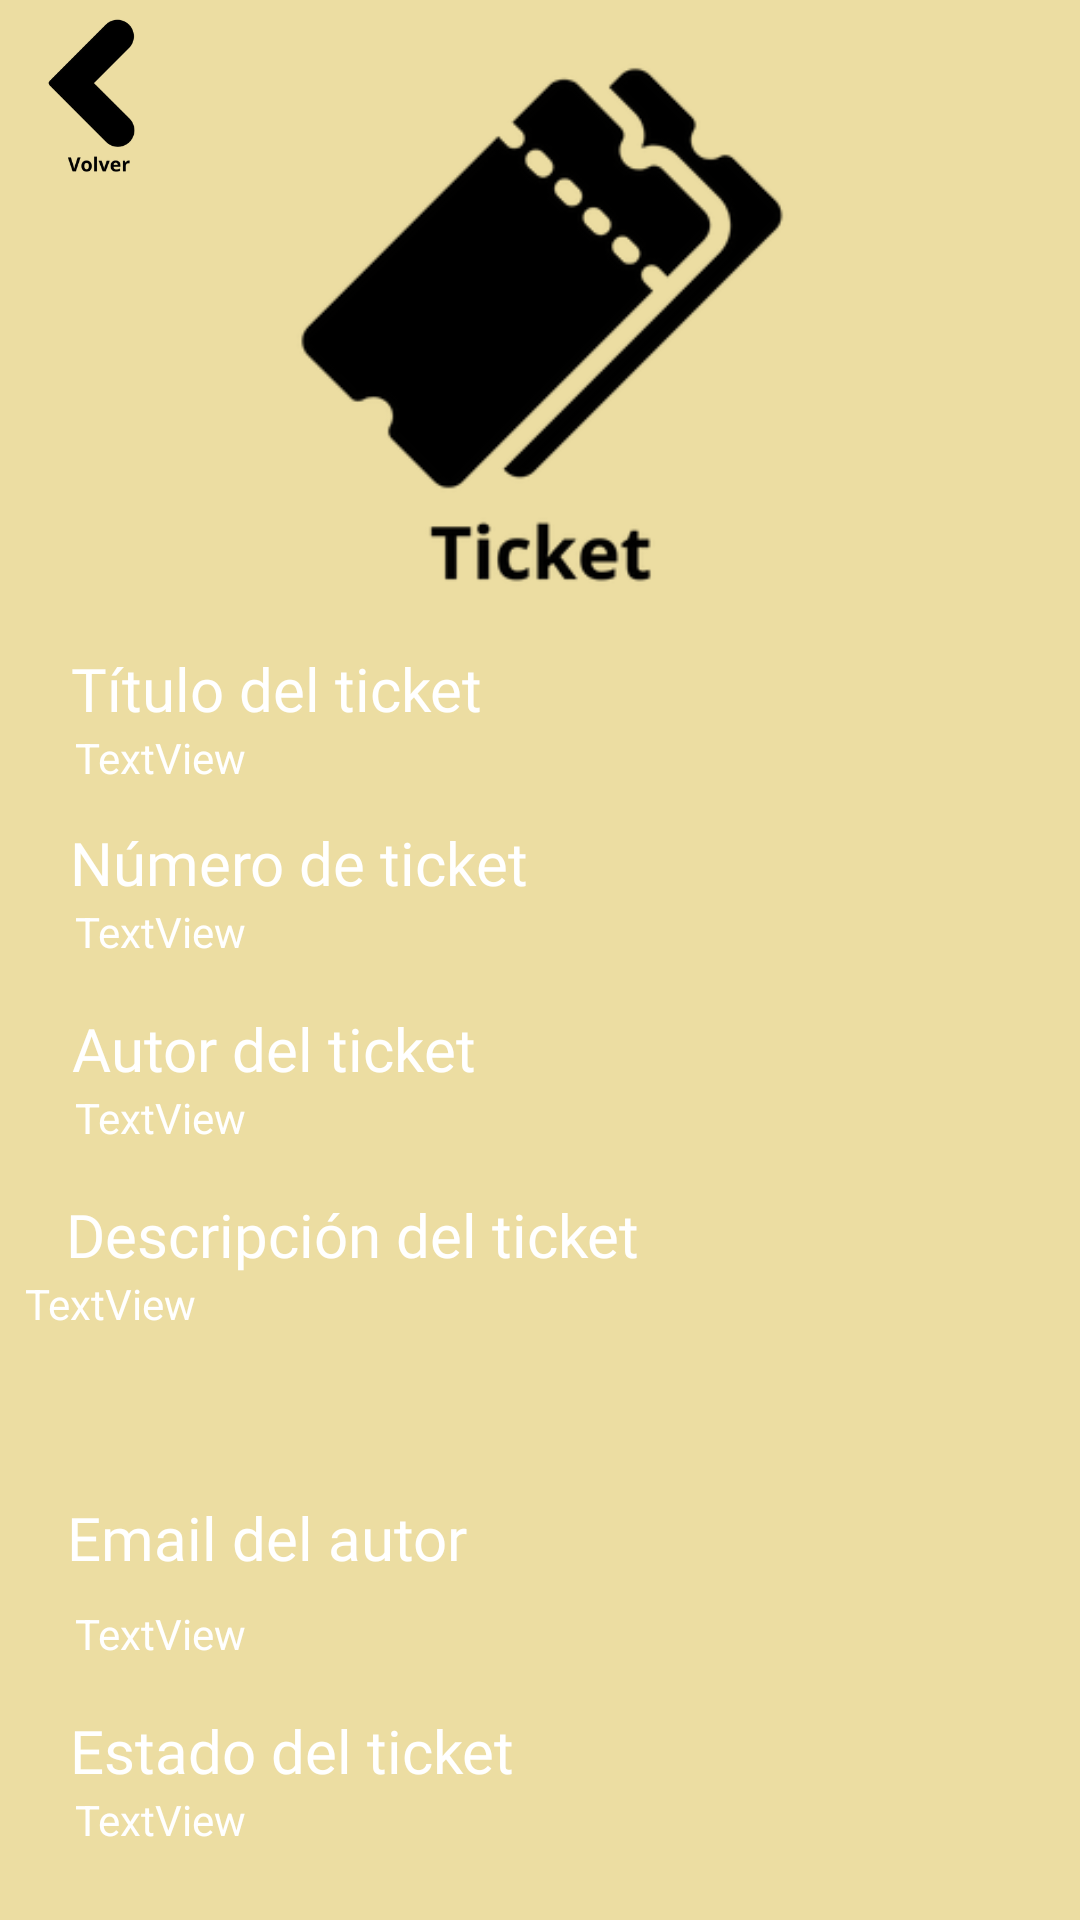

Here is an Android app screen rendered from its layout file. Give the layout XML and the strings, colors and styles it references.
<!-- AndroidManifest.xml: application theme Theme.Material3.Light -->
<!-- res/layout/activity_informacion_detalle.xml -->
<?xml version="1.0" encoding="utf-8"?>
<androidx.constraintlayout.widget.ConstraintLayout xmlns:android="http://schemas.android.com/apk/res/android"
    xmlns:app="http://schemas.android.com/apk/res-auto"
    xmlns:tools="http://schemas.android.com/tools"
    android:id="@+id/main"
    android:layout_width="match_parent"
    android:layout_height="match_parent"
    android:background="#ecdda2"
    tools:context=".InformacionDetalle"
    tools:layout_editor_absoluteX="0dp"
    tools:layout_editor_absoluteY="12dp">


  <ImageView
      android:id="@+id/imageView4"
      android:layout_width="380dp"
      android:layout_height="228dp"
      app:layout_constraintEnd_toEndOf="parent"
      app:layout_constraintStart_toStartOf="parent"
      app:layout_constraintTop_toTopOf="parent"
      app:srcCompat="@drawable/ticket" />

  <TextView
      android:id="@+id/textView12"
      android:layout_width="wrap_content"
      android:layout_height="wrap_content"
      android:fontFamily="@font/cambay_bold"
      android:text="Título del ticket"
      android:textColor="#FFFFFF"
      android:textSize="20sp"
      app:layout_constraintBottom_toTopOf="@+id/lblTitulo"
      app:layout_constraintEnd_toEndOf="parent"
      app:layout_constraintHorizontal_bias="0.107"
      app:layout_constraintStart_toStartOf="parent" />

  <TextView
      android:id="@+id/textView14"
      android:layout_width="wrap_content"
      android:layout_height="wrap_content"
      android:fontFamily="@font/cambay_bold"
      android:text="Descripción del ticket"
      android:textColor="#FFFFFF"
      android:textSize="20sp"
      app:layout_constraintBottom_toTopOf="@+id/lblDescripcion"
      app:layout_constraintEnd_toEndOf="parent"
      app:layout_constraintHorizontal_bias="0.131"
      app:layout_constraintStart_toStartOf="parent" />

  <TextView
      android:id="@+id/lblEstado"
      android:layout_width="wrap_content"
      android:layout_height="wrap_content"
      android:layout_marginBottom="24dp"
      android:text="TextView"
      android:textColor="#FFFFFF"
      app:layout_constraintBottom_toBottomOf="parent"
      app:layout_constraintEnd_toEndOf="parent"
      app:layout_constraintHorizontal_bias="0.082"
      app:layout_constraintStart_toStartOf="parent" />

  <TextView
      android:id="@+id/textView17"
      android:layout_width="wrap_content"
      android:layout_height="wrap_content"
      android:fontFamily="@font/cambay_bold"
      android:text="Estado del ticket"
      android:textColor="#FFFFFF"
      android:textSize="20sp"
      app:layout_constraintBottom_toTopOf="@+id/lblEstado"
      app:layout_constraintEnd_toEndOf="parent"
      app:layout_constraintHorizontal_bias="0.111"
      app:layout_constraintStart_toStartOf="parent" />

  <TextView
      android:id="@+id/lblEmail"
      android:layout_width="wrap_content"
      android:layout_height="wrap_content"
      android:layout_marginBottom="16dp"
      android:text="TextView"
      android:textColor="#FFFFFF"
      app:layout_constraintBottom_toTopOf="@+id/textView17"
      app:layout_constraintEnd_toEndOf="parent"
      app:layout_constraintHorizontal_bias="0.082"
      app:layout_constraintStart_toStartOf="parent" />

  <TextView
      android:id="@+id/textView16"
      android:layout_width="150dp"
      android:layout_height="36dp"
      android:fontFamily="@font/cambay_bold"
      android:text="Email del autor"
      android:textColor="#FFFFFF"
      android:textSize="20sp"
      app:layout_constraintBottom_toTopOf="@+id/lblEmail"
      app:layout_constraintEnd_toEndOf="parent"
      app:layout_constraintHorizontal_bias="0.106"
      app:layout_constraintStart_toStartOf="parent" />

  <TextView
      android:id="@+id/lblDescripcion"
      android:layout_width="327dp"
      android:layout_height="62dp"
      android:layout_marginBottom="12dp"
      android:text="TextView"
      android:textColor="#FFFFFF"
      app:layout_constraintBottom_toTopOf="@+id/textView16"
      app:layout_constraintEnd_toEndOf="parent"
      app:layout_constraintHorizontal_bias="0.248"
      app:layout_constraintStart_toStartOf="parent" />

  <TextView
      android:id="@+id/lblAutor"
      android:layout_width="wrap_content"
      android:layout_height="wrap_content"
      android:layout_marginBottom="16dp"
      android:text="TextView"
      android:textColor="#FFFFFF"
      app:layout_constraintBottom_toTopOf="@+id/textView14"
      app:layout_constraintEnd_toEndOf="parent"
      app:layout_constraintHorizontal_bias="0.082"
      app:layout_constraintStart_toStartOf="parent" />

  <TextView
      android:id="@+id/textView15"
      android:layout_width="wrap_content"
      android:layout_height="wrap_content"
      android:fontFamily="@font/cambay_bold"
      android:text="Autor del ticket"
      android:textColor="#FFFFFF"
      android:textSize="20sp"
      app:layout_constraintBottom_toTopOf="@+id/lblAutor"
      app:layout_constraintEnd_toEndOf="parent"
      app:layout_constraintHorizontal_bias="0.106"
      app:layout_constraintStart_toStartOf="parent" />

  <TextView
      android:id="@+id/lblNumero"
      android:layout_width="wrap_content"
      android:layout_height="wrap_content"
      android:layout_marginBottom="16dp"
      android:text="TextView"
      android:textColor="#FFFFFF"
      app:layout_constraintBottom_toTopOf="@+id/textView15"
      app:layout_constraintEnd_toEndOf="parent"
      app:layout_constraintHorizontal_bias="0.082"
      app:layout_constraintStart_toStartOf="parent" />

  <TextView
      android:id="@+id/textView13"
      android:layout_width="wrap_content"
      android:layout_height="wrap_content"
      android:fontFamily="@font/cambay_bold"
      android:text="Número de ticket"
      android:textColor="#FFFFFF"
      android:textSize="20sp"
      app:layout_constraintBottom_toTopOf="@+id/lblNumero"
      app:layout_constraintEnd_toEndOf="parent"
      app:layout_constraintHorizontal_bias="0.112"
      app:layout_constraintStart_toStartOf="parent" />

  <TextView
      android:id="@+id/lblTitulo"
      android:layout_width="wrap_content"
      android:layout_height="wrap_content"
      android:layout_marginBottom="12dp"
      android:text="TextView"
      android:textColor="#FFFFFF"
      app:layout_constraintBottom_toTopOf="@+id/textView13"
      app:layout_constraintEnd_toEndOf="parent"
      app:layout_constraintHorizontal_bias="0.082"
      app:layout_constraintStart_toStartOf="parent" />

  <ImageView
      android:id="@+id/imgVolver"
      android:layout_width="66dp"
      android:layout_height="61dp"
      app:layout_constraintEnd_toEndOf="parent"
      app:layout_constraintHorizontal_bias="0.0"
      app:layout_constraintStart_toStartOf="parent"
      app:layout_constraintTop_toTopOf="parent"
      app:srcCompat="@drawable/volver" />

</androidx.constraintlayout.widget.ConstraintLayout>
<!-- resources referenced by this layout -->
<resources>
  <!-- drawable ticket: png bitmap (drawable, 9187 bytes) -->
  <!-- drawable volver: png bitmap (drawable, 6680 bytes) -->
</resources>
